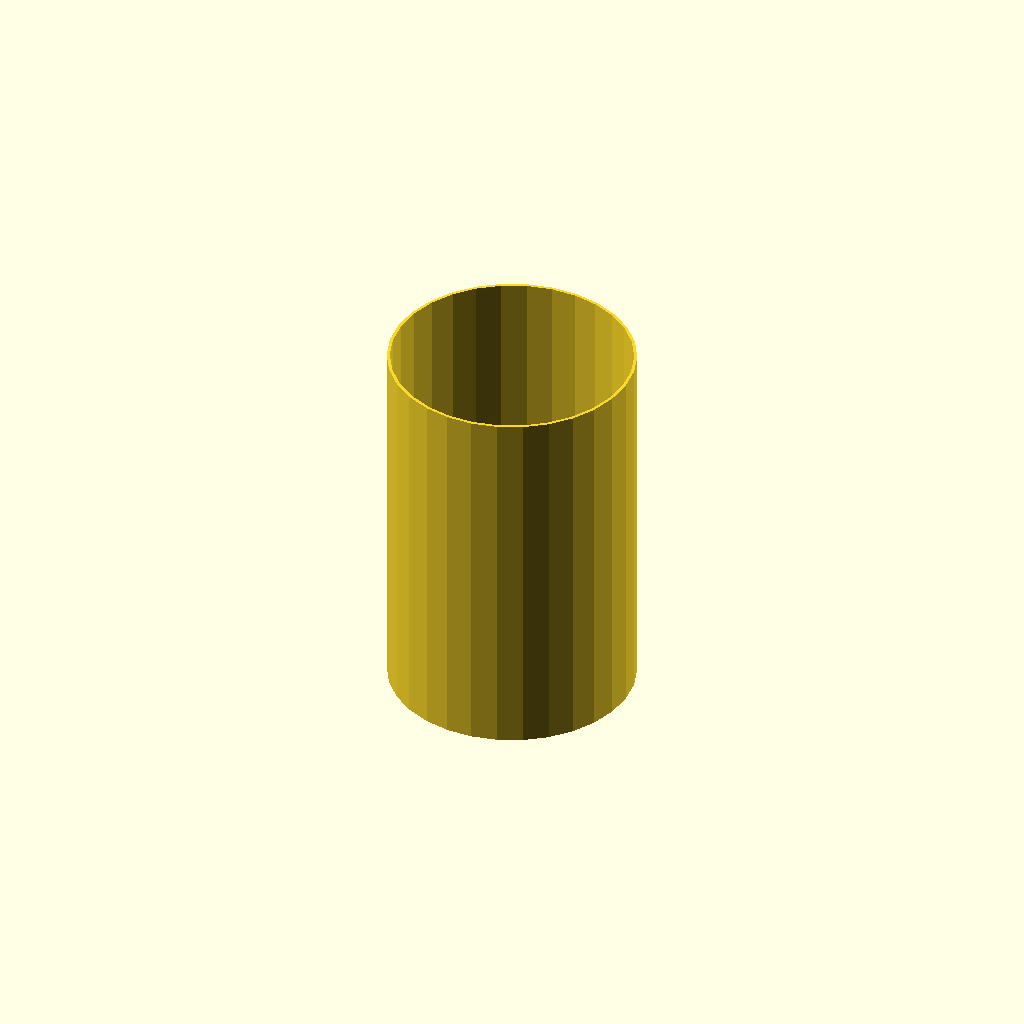
Cell 1: rendered with the file's own defaults.
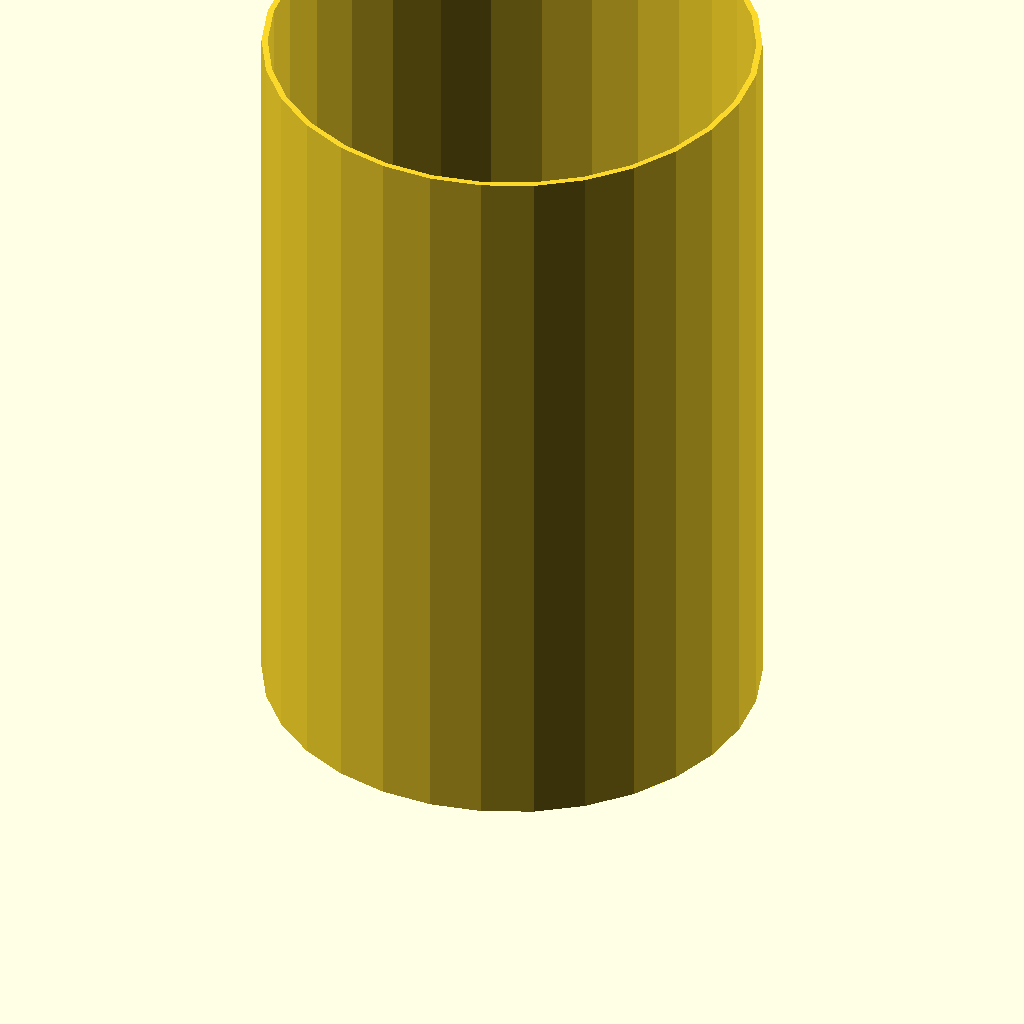
Cell 2 — in set to 50.8, the other parameters unchanged.
All cells are drawn from one camera (rotation 55°, 0°, 25°, orthographic, colour scheme Cornfield), so only the parameter changes between them.
The OpenSCAD source (stiltinset.scad):
in = 25.4;
linear_extrude(height=2*in) 
difference() {
    circle(d=1.3125*in);
    circle(d=1.28*in);
}
Parameter table extracted from the source (name, type, default, range or options):
in: number, default 25.4
